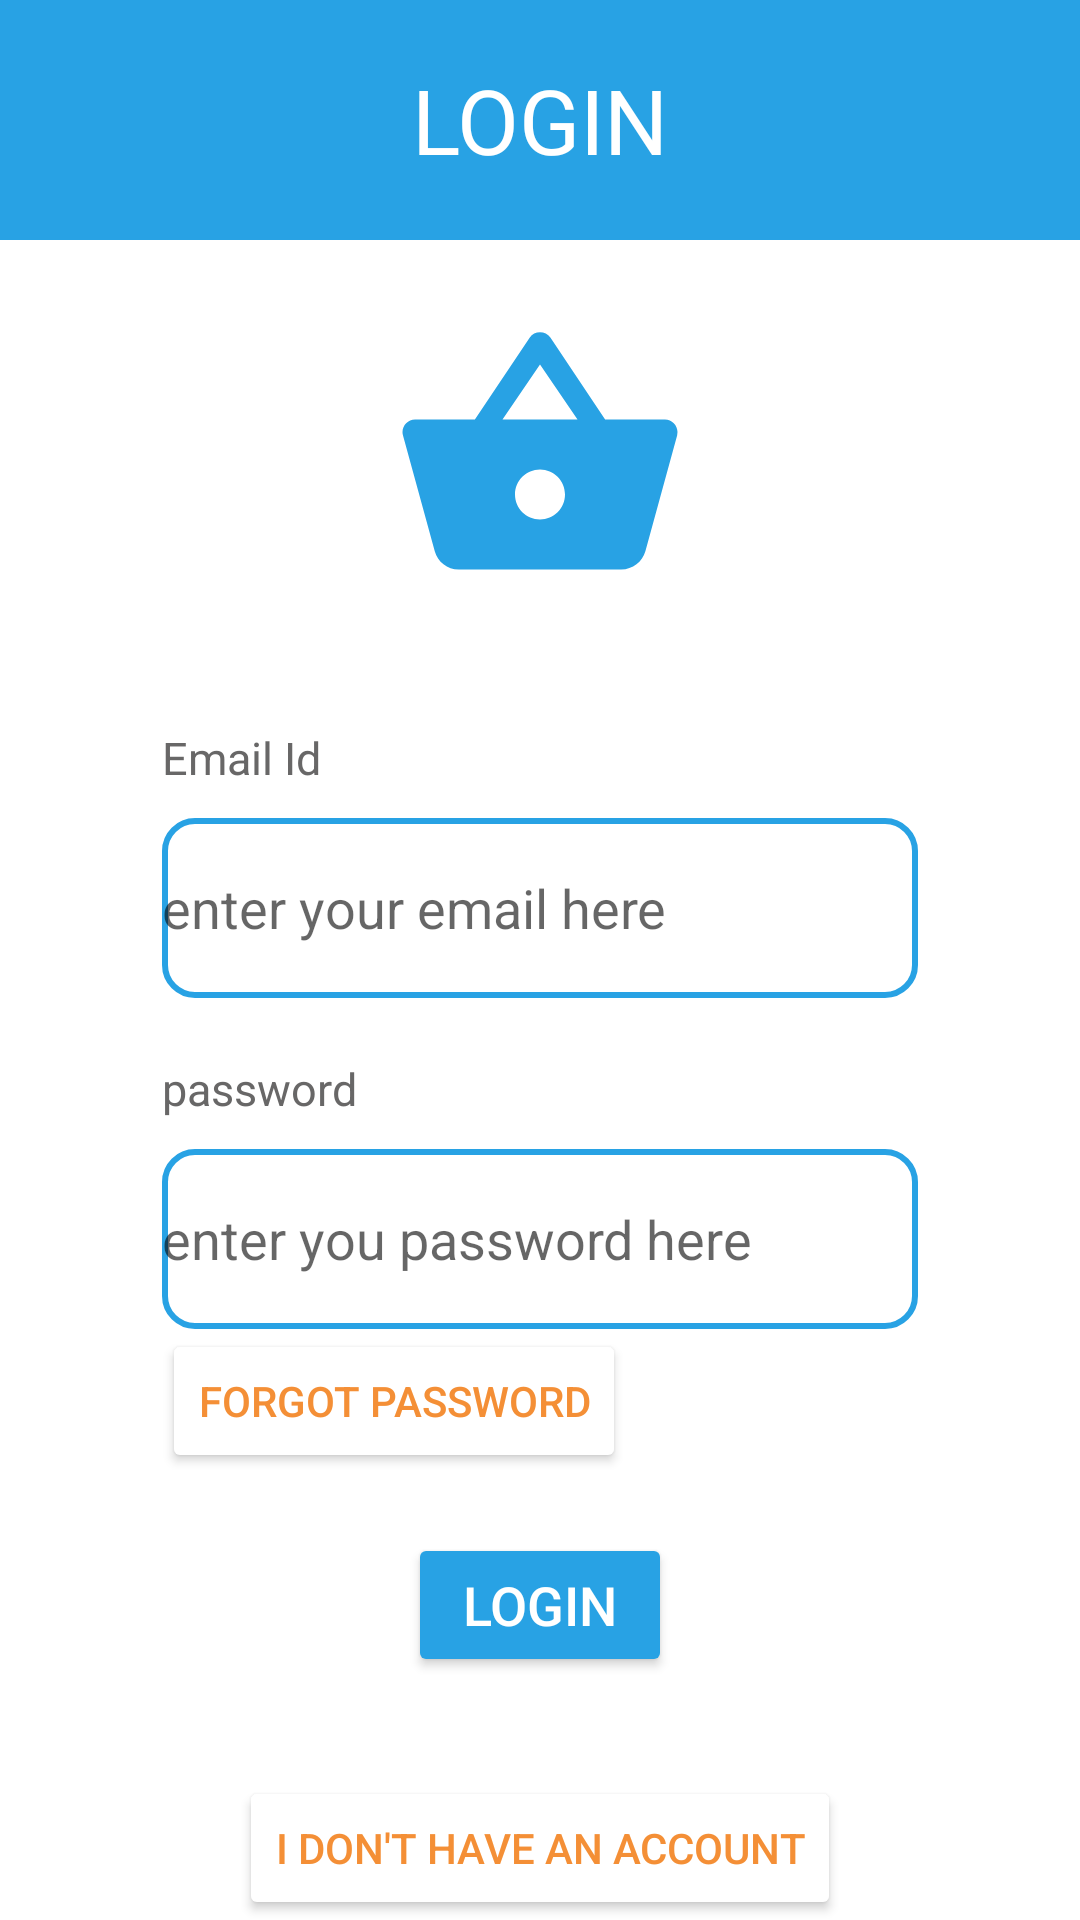

Write the Android layout XML for this screen, with the resource values it uses.
<!-- AndroidManifest.xml: application theme Theme.EcommerceApp -->
<!-- res/layout/fragment_login.xml -->
<?xml version="1.0" encoding="utf-8"?>
<androidx.constraintlayout.widget.ConstraintLayout xmlns:android="http://schemas.android.com/apk/res/android"
    xmlns:app="http://schemas.android.com/apk/res-auto"
    xmlns:tools="http://schemas.android.com/tools"
    android:layout_width="match_parent"
    android:layout_height="match_parent"
    android:background="@color/white"
    tools:context=".view.fragment.sign_in_register.LoginFragment">

    
    <TextView
        android:id="@+id/tv_login_banner"
        android:layout_width="match_parent"
        android:layout_height="@dimen/login_signup_banner_size"
        android:background="@color/intro_2_blue"
        android:gravity="center"
        android:text="@string/login"
        android:textColor="@color/white"
        android:textSize="@dimen/login_signup_banner_text_size"
        app:layout_constraintEnd_toEndOf="parent"
        app:layout_constraintStart_toStartOf="parent"
        app:layout_constraintTop_toTopOf="parent" />

    <ImageView
        android:id="@+id/iv_shopping_basket"
        android:layout_width="@dimen/_100dp"
        android:layout_height="@dimen/_100dp"
        android:src="@drawable/baseline_shopping_basket_24"
        app:layout_constraintEnd_toEndOf="parent"
        app:layout_constraintStart_toStartOf="parent"
        app:layout_constraintTop_toBottomOf="@id/guideline_icon" />


    <androidx.appcompat.widget.AppCompatTextView
        android:id="@+id/tv_email_id"
        android:layout_width="@dimen/_0dp"
        android:layout_height="wrap_content"
        android:layout_marginTop="@dimen/_40dp"
        app:layout_constraintStart_toStartOf="@id/guideline_left"
        app:layout_constraintEnd_toEndOf="@id/guideline_right"
        app:layout_constraintTop_toBottomOf="@id/iv_shopping_basket"
        android:text="@string/email_id"
        style="@style/StaticText"/>

    <EditText
        android:layout_marginTop="@dimen/_10dp"
        android:id="@+id/et_email_id"
        android:layout_width="@dimen/_0dp"
        android:layout_height="@dimen/_60dp"
        android:hint="@string/enter_your_email_here"
        android:background="@drawable/edit_text_background"
        app:layout_constraintEnd_toEndOf="@id/guideline_right"
        app:layout_constraintStart_toStartOf="@id/guideline_left"
        app:layout_constraintTop_toBottomOf="@+id/tv_email_id" />

    <androidx.appcompat.widget.AppCompatTextView
        android:id="@+id/tv_password"
        android:layout_width="@dimen/_0dp"
        android:layout_height="wrap_content"
        android:layout_marginTop="@dimen/_20dp"
        app:layout_constraintStart_toStartOf="@id/guideline_left"
        app:layout_constraintEnd_toEndOf="@id/guideline_right"
        app:layout_constraintTop_toBottomOf="@id/et_email_id"
        android:text="@string/password"
        style="@style/StaticText"/>

    <EditText
        android:layout_marginTop="@dimen/_10dp"
        android:id="@+id/et_password"
        android:layout_width="@dimen/_0dp"
        android:layout_height="@dimen/_60dp"
        android:hint="enter you password here"
        android:background="@drawable/edit_text_background"
        app:layout_constraintEnd_toEndOf="@id/guideline_right"
        app:layout_constraintStart_toStartOf="@id/guideline_left"
        app:layout_constraintTop_toBottomOf="@+id/tv_password" />

    <Button
        android:id="@+id/btn_forgot_password"
        android:layout_width="wrap_content"
        android:layout_height="wrap_content"
        android:text="@string/forgot_password"
        android:textColor="@color/intro_3_orange"
        app:layout_constraintTop_toBottomOf="@id/et_password"
        app:layout_constraintStart_toStartOf="@id/guideline_left"
        android:backgroundTint="@color/white"/>

    <androidx.appcompat.widget.AppCompatButton
        android:id="@+id/btn_sign_in"
        android:layout_margin="@dimen/_20dp"
        android:layout_width="wrap_content"
        android:layout_height="wrap_content"
        style="@style/PrimaryButton"
        android:text="@string/login"
        app:layout_constraintTop_toBottomOf="@id/btn_forgot_password"
        app:layout_constraintStart_toStartOf="parent"
        app:layout_constraintEnd_toEndOf="parent"/>

    <Button
        android:id="@+id/btn_jump_to_sign_up"
        android:layout_width="wrap_content"
        android:layout_height="wrap_content"
        android:text="@string/i_don_t_have_an_account"
        android:textColor="@color/intro_3_orange"
        app:layout_constraintBottom_toBottomOf="parent"
        app:layout_constraintStart_toStartOf="@id/guideline_left"
        app:layout_constraintEnd_toEndOf="@id/guideline_right"
        android:backgroundTint="@color/white"/>



    <androidx.constraintlayout.widget.Guideline
    android:id="@+id/guideline_left"
    android:layout_width="wrap_content"
    android:layout_height="wrap_content"
    android:orientation="vertical"
    app:layout_constraintGuide_percent="0.15" />

    <androidx.constraintlayout.widget.Guideline
        android:id="@+id/guideline_right"
        android:layout_width="wrap_content"
        android:layout_height="wrap_content"
        android:orientation="vertical"
        app:layout_constraintGuide_percent="0.85" />

    <androidx.constraintlayout.widget.Guideline
        android:id="@+id/guideline_icon"
        android:layout_width="wrap_content"
        android:layout_height="wrap_content"
        android:orientation="horizontal"
        app:layout_constraintGuide_percent="0.16" />


</androidx.constraintlayout.widget.ConstraintLayout>
<!-- resources referenced by this layout -->
<resources>
  <color name="intro_2_blue">#28A2E4</color>
  <color name="intro_3_orange">#F48F36</color>
  <color name="white">#FFFFFFFF</color>
  <dimen name="_0dp">0dp</dimen>
  <dimen name="_100dp">100dp</dimen>
  <dimen name="_10dp">10dp</dimen>
  <dimen name="_20dp">20dp</dimen>
  <dimen name="_40dp">40dp</dimen>
  <dimen name="_60dp">60dp</dimen>
  <dimen name="login_signup_banner_size">80dp</dimen>
  <dimen name="login_signup_banner_text_size">30sp</dimen>
  <!-- drawable baseline_shopping_basket_24 (drawable) -->
  <vector android:height="24dp" android:tint="@color/intro_2_blue"
      android:viewportHeight="24" android:viewportWidth="24"
      android:width="24dp" xmlns:android="http://schemas.android.com/apk/res/android">
      <path android:fillColor="@android:color/white" android:pathData="M17.21,9l-4.38,-6.56c-0.19,-0.28 -0.51,-0.42 -0.83,-0.42 -0.32,0 -0.64,0.14 -0.83,0.43L6.79,9L2,9c-0.55,0 -1,0.45 -1,1 0,0.09 0.01,0.18 0.04,0.27l2.54,9.27c0.23,0.84 1,1.46 1.92,1.46h13c0.92,0 1.69,-0.62 1.93,-1.46l2.54,-9.27L23,10c0,-0.55 -0.45,-1 -1,-1h-4.79zM9,9l3,-4.4L15,9L9,9zM12,17c-1.1,0 -2,-0.9 -2,-2s0.9,-2 2,-2 2,0.9 2,2 -0.9,2 -2,2z"/>
  </vector>
  <!-- drawable edit_text_background (drawable) -->
  <?xml version="1.0" encoding="utf-8"?>
  <shape xmlns:android="http://schemas.android.com/apk/res/android"
      android:shape="rectangle">
      <corners android:radius="10dp" />
      <stroke
          android:width="2dp"
          android:color="@color/intro_2_blue" />
  </shape>
  <string name="email_id">Email Id</string>
  <string name="enter_your_email_here">enter your email here</string>
  <string name="forgot_password">FORGOT PASSWORD</string>
  <string name="i_don_t_have_an_account">I DON\'T HAVE AN ACCOUNT</string>
  <string name="login">LOGIN</string>
  <string name="password">password</string>
  <style name="PrimaryButton" parent="Widget.AppCompat.Button">
          <item name="android:textSize">@dimen/_18sp</item>
          <item name="android:textColor">@color/white</item>
          <item name="backgroundTint">@color/intro_2_blue</item>
      </style>
  <style name="StaticText" parent="Widget.AppCompat.TextView">
          <item name="android:textSize">@dimen/_15sp</item>
          <item name="android:textColor">@color/gray</item>
      </style>
  <style name="Theme.EcommerceApp" parent="Base.Theme.EcommerceApp" />
  <dimen name="_18sp">18sp</dimen>
  <dimen name="_15sp">15sp</dimen>
  <color name="gray">#686767</color>
  <style name="Base.Theme.EcommerceApp" parent="Theme.AppCompat.DayNight.NoActionBar">
          
          
      </style>
</resources>
